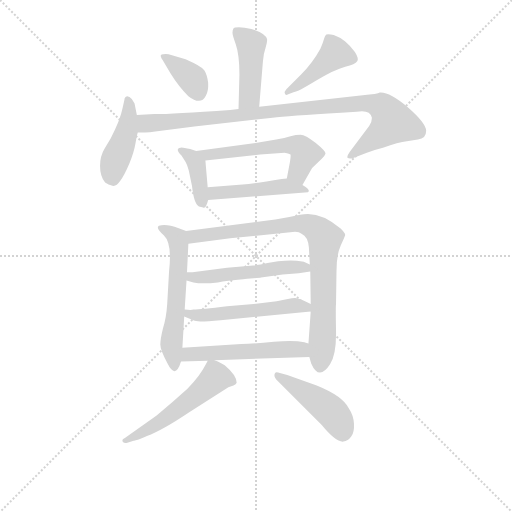
t = 0.00 s
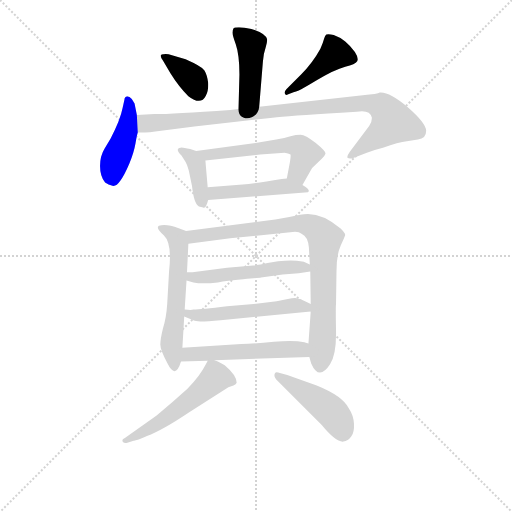
t = 2.05 s
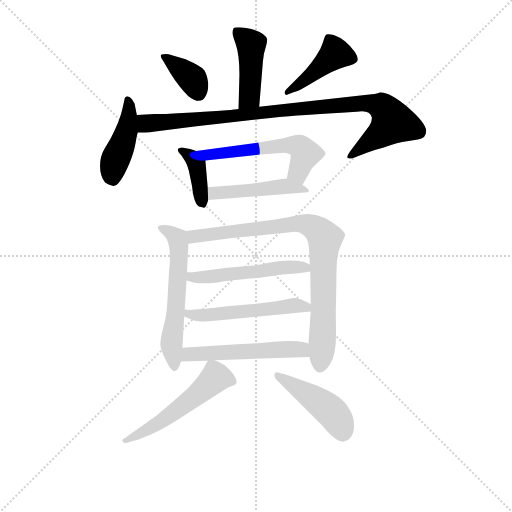
t = 4.09 s
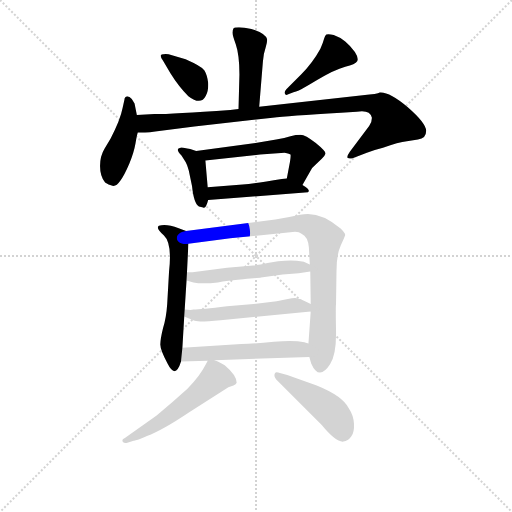
t = 6.14 s
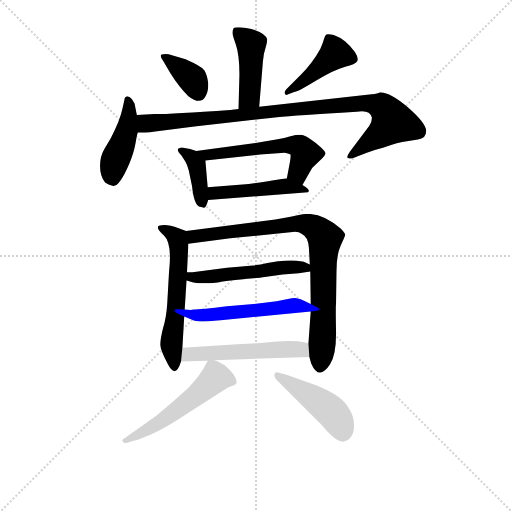
t = 8.19 s
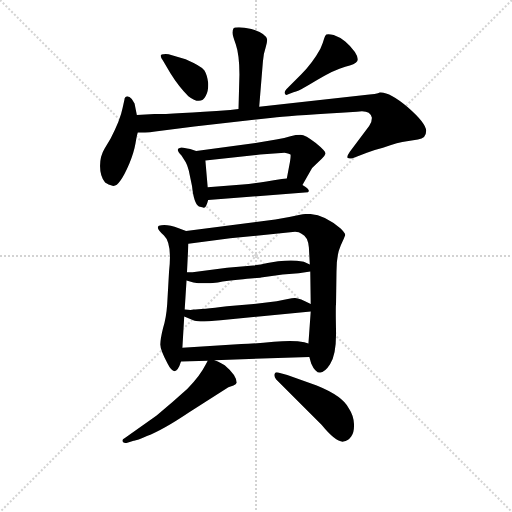
t = 10.23 s

The animated SVG that drew these frames (rendered in a browser with its animation timeline set to each time). Animation: 15 CSS @keyframes rules; one cycle of 10.23 s.

<svg version="1.1" viewBox="0 0 1024 1024" xmlns="http://www.w3.org/2000/svg">
  <g stroke="lightgray" stroke-dasharray="1,1" stroke-width="1" transform="scale(4, 4)">
    <line x1="0" y1="0" x2="256" y2="256"></line>
    <line x1="256" y1="0" x2="0" y2="256"></line>
    <line x1="128" y1="0" x2="128" y2="256"></line>
    <line x1="0" y1="128" x2="256" y2="128"></line>
  </g>
<g transform="scale(0.92, -0.92) translate(60, -900)">
   <style type="text/css">
    @keyframes keyframes0 {
      from {
       stroke: blue;
       stroke-dashoffset: 438;
       stroke-width: 128;
       }
       59% {
       animation-timing-function: step-end;
       stroke: blue;
       stroke-dashoffset: 0;
       stroke-width: 128;
       }
       to {
       stroke: black;
       stroke-width: 1024;
       }
       }
       #make-me-a-hanzi-animation-0 {
         animation: keyframes0 0.606445s both;
         animation-delay: 0.000000s;
         animation-timing-function: linear;
       }
    @keyframes keyframes1 {
      from {
       stroke: blue;
       stroke-dashoffset: 363;
       stroke-width: 128;
       }
       54% {
       animation-timing-function: step-end;
       stroke: blue;
       stroke-dashoffset: 0;
       stroke-width: 128;
       }
       to {
       stroke: black;
       stroke-width: 1024;
       }
       }
       #make-me-a-hanzi-animation-1 {
         animation: keyframes1 0.545410s both;
         animation-delay: 0.606445s;
         animation-timing-function: linear;
       }
    @keyframes keyframes2 {
      from {
       stroke: blue;
       stroke-dashoffset: 429;
       stroke-width: 128;
       }
       58% {
       animation-timing-function: step-end;
       stroke: blue;
       stroke-dashoffset: 0;
       stroke-width: 128;
       }
       to {
       stroke: black;
       stroke-width: 1024;
       }
       }
       #make-me-a-hanzi-animation-2 {
         animation: keyframes2 0.599121s both;
         animation-delay: 1.151855s;
         animation-timing-function: linear;
       }
    @keyframes keyframes3 {
      from {
       stroke: blue;
       stroke-dashoffset: 431;
       stroke-width: 128;
       }
       58% {
       animation-timing-function: step-end;
       stroke: blue;
       stroke-dashoffset: 0;
       stroke-width: 128;
       }
       to {
       stroke: black;
       stroke-width: 1024;
       }
       }
       #make-me-a-hanzi-animation-3 {
         animation: keyframes3 0.600749s both;
         animation-delay: 1.750977s;
         animation-timing-function: linear;
       }
    @keyframes keyframes4 {
      from {
       stroke: blue;
       stroke-dashoffset: 949;
       stroke-width: 128;
       }
       76% {
       animation-timing-function: step-end;
       stroke: blue;
       stroke-dashoffset: 0;
       stroke-width: 128;
       }
       to {
       stroke: black;
       stroke-width: 1024;
       }
       }
       #make-me-a-hanzi-animation-4 {
         animation: keyframes4 1.022298s both;
         animation-delay: 2.351725s;
         animation-timing-function: linear;
       }
    @keyframes keyframes5 {
      from {
       stroke: blue;
       stroke-dashoffset: 382;
       stroke-width: 128;
       }
       55% {
       animation-timing-function: step-end;
       stroke: blue;
       stroke-dashoffset: 0;
       stroke-width: 128;
       }
       to {
       stroke: black;
       stroke-width: 1024;
       }
       }
       #make-me-a-hanzi-animation-5 {
         animation: keyframes5 0.560872s both;
         animation-delay: 3.374023s;
         animation-timing-function: linear;
       }
    @keyframes keyframes6 {
      from {
       stroke: blue;
       stroke-dashoffset: 557;
       stroke-width: 128;
       }
       64% {
       animation-timing-function: step-end;
       stroke: blue;
       stroke-dashoffset: 0;
       stroke-width: 128;
       }
       to {
       stroke: black;
       stroke-width: 1024;
       }
       }
       #make-me-a-hanzi-animation-6 {
         animation: keyframes6 0.703288s both;
         animation-delay: 3.934896s;
         animation-timing-function: linear;
       }
    @keyframes keyframes7 {
      from {
       stroke: blue;
       stroke-dashoffset: 463;
       stroke-width: 128;
       }
       60% {
       animation-timing-function: step-end;
       stroke: blue;
       stroke-dashoffset: 0;
       stroke-width: 128;
       }
       to {
       stroke: black;
       stroke-width: 1024;
       }
       }
       #make-me-a-hanzi-animation-7 {
         animation: keyframes7 0.626790s both;
         animation-delay: 4.638184s;
         animation-timing-function: linear;
       }
    @keyframes keyframes8 {
      from {
       stroke: blue;
       stroke-dashoffset: 571;
       stroke-width: 128;
       }
       65% {
       animation-timing-function: step-end;
       stroke: blue;
       stroke-dashoffset: 0;
       stroke-width: 128;
       }
       to {
       stroke: black;
       stroke-width: 1024;
       }
       }
       #make-me-a-hanzi-animation-8 {
         animation: keyframes8 0.714681s both;
         animation-delay: 5.264974s;
         animation-timing-function: linear;
       }
    @keyframes keyframes9 {
      from {
       stroke: blue;
       stroke-dashoffset: 836;
       stroke-width: 128;
       }
       73% {
       animation-timing-function: step-end;
       stroke: blue;
       stroke-dashoffset: 0;
       stroke-width: 128;
       }
       to {
       stroke: black;
       stroke-width: 1024;
       }
       }
       #make-me-a-hanzi-animation-9 {
         animation: keyframes9 0.930339s both;
         animation-delay: 5.979655s;
         animation-timing-function: linear;
       }
    @keyframes keyframes10 {
      from {
       stroke: blue;
       stroke-dashoffset: 514;
       stroke-width: 128;
       }
       63% {
       animation-timing-function: step-end;
       stroke: blue;
       stroke-dashoffset: 0;
       stroke-width: 128;
       }
       to {
       stroke: black;
       stroke-width: 1024;
       }
       }
       #make-me-a-hanzi-animation-10 {
         animation: keyframes10 0.668294s both;
         animation-delay: 6.909993s;
         animation-timing-function: linear;
       }
    @keyframes keyframes11 {
      from {
       stroke: blue;
       stroke-dashoffset: 522;
       stroke-width: 128;
       }
       63% {
       animation-timing-function: step-end;
       stroke: blue;
       stroke-dashoffset: 0;
       stroke-width: 128;
       }
       to {
       stroke: black;
       stroke-width: 1024;
       }
       }
       #make-me-a-hanzi-animation-11 {
         animation: keyframes11 0.674805s both;
         animation-delay: 7.578288s;
         animation-timing-function: linear;
       }
    @keyframes keyframes12 {
      from {
       stroke: blue;
       stroke-dashoffset: 527;
       stroke-width: 128;
       }
       63% {
       animation-timing-function: step-end;
       stroke: blue;
       stroke-dashoffset: 0;
       stroke-width: 128;
       }
       to {
       stroke: black;
       stroke-width: 1024;
       }
       }
       #make-me-a-hanzi-animation-12 {
         animation: keyframes12 0.678874s both;
         animation-delay: 8.253092s;
         animation-timing-function: linear;
       }
    @keyframes keyframes13 {
      from {
       stroke: blue;
       stroke-dashoffset: 534;
       stroke-width: 128;
       }
       63% {
       animation-timing-function: step-end;
       stroke: blue;
       stroke-dashoffset: 0;
       stroke-width: 128;
       }
       to {
       stroke: black;
       stroke-width: 1024;
       }
       }
       #make-me-a-hanzi-animation-13 {
         animation: keyframes13 0.684570s both;
         animation-delay: 8.931966s;
         animation-timing-function: linear;
       }
    @keyframes keyframes14 {
      from {
       stroke: blue;
       stroke-dashoffset: 450;
       stroke-width: 128;
       }
       59% {
       animation-timing-function: step-end;
       stroke: blue;
       stroke-dashoffset: 0;
       stroke-width: 128;
       }
       to {
       stroke: black;
       stroke-width: 1024;
       }
       }
       #make-me-a-hanzi-animation-14 {
         animation: keyframes14 0.616211s both;
         animation-delay: 9.616536s;
         animation-timing-function: linear;
       }
</style>
<path d="M 503.5 668.0 L 511.5 766.0 Q 512.5 783.0 517.5 797.0 Q 521.5 810.0 520.5 815.0 Q 519.5 820.0 511.5 826.0 Q 502.5 832.0 486.5 837.0 Q 470.5 841.0 459.5 841.0 Q 448.5 841.0 447.5 838.0 Q 445.5 834.0 445.5 830.0 Q 444.5 826.0 452.5 804.0 Q 460.5 781.0 460.5 738.0 L 458.5 663.0 C 457.5 633.0 501.5 638.0 503.5 668.0 Z" fill="lightgray"></path> 
<path d="M 343.5 771.0 L 306.5 782.0 Q 299.5 783.0 295.5 782.0 Q 283.5 783.0 294.5 768.0 L 310.5 741.0 Q 328.5 712.0 349.5 691.0 Q 376.5 670.0 387.5 692.0 Q 393.5 702.0 392.5 720.0 Q 390.5 737.0 384.5 747.0 Q 377.5 756.0 343.5 771.0 Z" fill="lightgray"></path> 
<path d="M 569.5 696.0 L 579.5 700.0 Q 586.5 700.0 627.5 725.0 Q 667.5 749.0 690.5 755.0 Q 712.5 760.0 716.5 767.0 Q 720.5 773.0 711.5 787.0 Q 702.5 800.0 690.5 810.0 Q 677.5 820.0 665.5 824.0 Q 653.5 827.0 649.5 825.0 Q 646.5 823.0 644.5 816.0 Q 642.5 808.0 636.5 794.0 Q 619.5 763.0 594.5 738.0 L 562.5 706.0 Q 557.5 701.0 559.5 696.0 Q 560.5 691.0 569.5 696.0 Z" fill="lightgray"></path> 
<path d="M 237.5 650.0 L 232.5 675.0 L 226.5 685.0 Q 221.5 691.0 216.5 691.0 Q 210.5 690.0 210.5 683.0 L 206.5 665.0 Q 201.5 639.0 180.5 599.0 L 167.5 577.0 Q 157.5 561.0 157.5 539.0 Q 157.5 516.0 168.5 503.0 Q 175.5 498.0 184.5 496.0 Q 192.5 494.0 201.5 507.0 Q 210.5 519.0 221.5 545.0 Q 231.5 570.0 234.5 588.0 Q 237.5 606.0 239.5 612.0 L 237.5 650.0 Z" fill="lightgray"></path> 
<path d="M 728.5 693.0 L 503.5 668.0 L 458.5 663.0 L 440.5 661.0 Q 315.5 652.0 275.5 652.0 L 237.5 650.0 C 207.5 648.0 209.5 612.0 239.5 612.0 L 255.5 612.0 Q 265.5 612.0 277.5 614.0 L 362.5 625.0 L 532.5 644.0 Q 564.5 648.0 681.5 655.0 L 715.5 657.0 Q 744.5 662.0 748.5 644.0 Q 748.5 633.0 742.5 626.0 L 700.5 570.0 Q 693.5 560.0 695.5 557.0 Q 698.5 554.0 706.5 556.0 L 737.5 568.0 Q 755.5 575.0 772.5 579.0 Q 806.5 591.0 824.5 593.0 L 848.5 597.0 Q 866.5 599.0 866.5 616.0 Q 865.5 633.0 826.5 667.0 Q 786.5 701.0 765.5 699.0 Q 761.5 696.0 728.5 693.0 Z" fill="lightgray"></path> 
<path d="M 366.5 572.0 L 353.5 576.0 Q 333.5 581.0 332.5 579.0 Q 319.5 577.0 334.5 562.0 L 343.5 548.0 Q 346.5 543.0 350.5 529.0 L 357.5 495.0 Q 361.5 457.0 372.5 451.0 L 381.5 449.0 Q 387.5 445.0 392.5 465.0 L 391.5 493.0 L 386.5 551.0 C 385.5 566.0 385.5 566.0 366.5 572.0 Z" fill="lightgray"></path> 
<path d="M 597.5 498.0 L 618.5 535.0 L 639.5 555.0 Q 645.5 560.0 647.5 566.0 Q 648.5 571.0 626.5 589.0 Q 603.5 607.0 593.5 607.0 Q 583.5 607.0 571.5 604.0 Q 559.5 600.0 540.5 597.0 L 495.5 589.0 L 366.5 572.0 C 336.5 568.0 356.5 548.0 386.5 551.0 L 505.5 564.0 L 558.5 568.0 Q 570.5 566.0 571.5 564.0 Q 572.5 562.0 570.5 549.0 L 563.5 512.0 C 557.5 483.0 582.5 472.0 597.5 498.0 Z" fill="lightgray"></path> 
<path d="M 392.5 465.0 L 609.5 482.0 Q 616.5 487.0 597.5 498.0 C 573.5 513.0 573.5 513.0 563.5 512.0 L 552.5 511.0 Q 494.5 501.0 467.5 499.0 L 391.5 493.0 C 361.5 491.0 362.5 463.0 392.5 465.0 Z" fill="lightgray"></path> 
<path d="M 344.5 398.0 L 328.5 404.0 Q 299.5 415.0 285.5 409.0 Q 277.5 405.0 296.5 388.0 Q 314.5 371.0 307.5 310.0 L 303.5 239.0 Q 301.5 209.0 294.5 187.0 Q 288.5 163.0 288.5 151.0 Q 288.5 139.0 304.5 109.0 Q 321.5 75.0 333.5 114.0 L 336.5 144.0 L 340.5 212.0 L 341.5 227.0 L 345.5 290.0 L 346.5 308.0 L 349.5 370.0 C 350.5 396.0 350.5 396.0 344.5 398.0 Z" fill="lightgray"></path> 
<path d="M 612.5 124.0 L 616.5 110.0 Q 633.5 71.0 657.5 108.0 Q 671.5 129.0 670.5 181.0 Q 669.5 233.0 670.5 239.0 L 671.5 310.0 Q 671.5 346.0 680.5 366.0 Q 689.5 385.0 690.5 389.0 Q 690.5 393.0 680.5 403.0 Q 634.5 443.0 592.5 433.0 Q 566.5 427.0 538.5 423.0 L 344.5 398.0 C 314.5 394.0 319.5 366.0 349.5 370.0 L 440.5 382.0 L 581.5 396.0 Q 590.5 396.0 595.5 392.0 Q 609.5 386.0 611.5 362.0 L 613.5 325.0 L 614.5 310.0 L 615.5 239.0 L 615.5 223.0 L 610.5 153.0 L 612.5 124.0 Z" fill="lightgray"></path> 
<path d="M 600.5 331.0 L 585.5 333.0 Q 571.5 335.0 544.5 332.0 L 521.5 328.0 Q 505.5 324.0 490.5 323.0 L 433.5 318.0 L 358.5 308.0 L 346.5 308.0 C 316.5 308.0 316.5 298.0 345.5 290.0 L 360.5 286.0 Q 379.5 282.0 413.5 286.0 Q 432.5 290.0 468.5 293.0 Q 504.5 296.0 507.5 297.0 L 554.5 303.0 L 589.5 306.0 L 614.5 310.0 C 637.5 314.0 637.5 314.0 613.5 325.0 L 600.5 331.0 Z" fill="lightgray"></path> 
<path d="M 615.5 239.0 Q 589.5 253.0 580.5 252.0 Q 570.5 251.0 541.5 245.0 L 491.5 239.0 L 433.5 234.0 Q 376.5 227.0 360.5 227.0 Q 356.5 225.0 341.5 227.0 C 311.5 230.0 312.5 224.0 340.5 212.0 L 361.5 203.0 Q 367.5 199.0 419.5 204.0 L 615.5 223.0 C 641.5 226.0 641.5 226.0 615.5 239.0 Z" fill="lightgray"></path> 
<path d="M 406.5 117.0 L 612.5 124.0 C 642.5 125.0 638.5 144.0 610.5 153.0 L 601.5 156.0 Q 578.5 161.0 535.5 157.0 Q 491.5 153.0 464.5 152.0 L 336.5 144.0 C 306.5 142.0 303.5 113.0 333.5 114.0 L 391.5 116.0 L 406.5 117.0 Z" fill="lightgray"></path> 
<path d="M 391.5 116.0 L 387.5 108.0 Q 374.5 82.0 347.5 55.0 Q 314.5 25.0 280.5 -3.0 L 211.5 -52.0 Q 204.5 -55.0 206.5 -60.0 Q 208.5 -65.0 218.5 -62.0 L 230.5 -58.0 Q 235.5 -59.0 259.5 -48.0 Q 292.5 -36.0 350.5 3.0 L 436.5 58.0 L 447.5 62.0 Q 453.5 64.0 454.5 68.0 Q 454.5 84.0 428.5 106.0 Q 418.5 112.0 413.5 114.0 Q 408.5 116.0 406.5 117.0 C 394.5 122.0 394.5 122.0 391.5 116.0 Z" fill="lightgray"></path> 
<path d="M 540.5 75.0 L 639.5 -24.0 Q 670.5 -62.0 686.5 -60.0 Q 696.5 -59.0 703.5 -49.0 Q 710.5 -40.0 709.5 -21.0 Q 708.5 -3.0 698.5 12.0 Q 685.5 39.0 628.5 62.0 L 564.5 85.0 L 544.5 90.0 Q 539.5 92.0 537.5 88.0 Q 534.5 83.0 540.5 75.0 Z" fill="lightgray"></path> 
      <clipPath id="make-me-a-hanzi-clip-0">
      <path d="M 503.5 668.0 L 511.5 766.0 Q 512.5 783.0 517.5 797.0 Q 521.5 810.0 520.5 815.0 Q 519.5 820.0 511.5 826.0 Q 502.5 832.0 486.5 837.0 Q 470.5 841.0 459.5 841.0 Q 448.5 841.0 447.5 838.0 Q 445.5 834.0 445.5 830.0 Q 444.5 826.0 452.5 804.0 Q 460.5 781.0 460.5 738.0 L 458.5 663.0 C 457.5 633.0 501.5 638.0 503.5 668.0 Z" fill="lightgray"></path>
      </clipPath>
      <path clip-path="url(#make-me-a-hanzi-clip-0)" d="M 455.5 832.0 L 486.5 803.0 L 482.5 689.0 L 465.5 670.0 " fill="none" id="make-me-a-hanzi-animation-0" stroke-dasharray="310 620" stroke-linecap="round"></path>

      <clipPath id="make-me-a-hanzi-clip-1">
      <path d="M 343.5 771.0 L 306.5 782.0 Q 299.5 783.0 295.5 782.0 Q 283.5 783.0 294.5 768.0 L 310.5 741.0 Q 328.5 712.0 349.5 691.0 Q 376.5 670.0 387.5 692.0 Q 393.5 702.0 392.5 720.0 Q 390.5 737.0 384.5 747.0 Q 377.5 756.0 343.5 771.0 Z" fill="lightgray"></path>
      </clipPath>
      <path clip-path="url(#make-me-a-hanzi-clip-1)" d="M 301.5 775.0 L 354.5 732.0 L 371.5 697.0 " fill="none" id="make-me-a-hanzi-animation-1" stroke-dasharray="235 470" stroke-linecap="round"></path>

      <clipPath id="make-me-a-hanzi-clip-2">
      <path d="M 569.5 696.0 L 579.5 700.0 Q 586.5 700.0 627.5 725.0 Q 667.5 749.0 690.5 755.0 Q 712.5 760.0 716.5 767.0 Q 720.5 773.0 711.5 787.0 Q 702.5 800.0 690.5 810.0 Q 677.5 820.0 665.5 824.0 Q 653.5 827.0 649.5 825.0 Q 646.5 823.0 644.5 816.0 Q 642.5 808.0 636.5 794.0 Q 619.5 763.0 594.5 738.0 L 562.5 706.0 Q 557.5 701.0 559.5 696.0 Q 560.5 691.0 569.5 696.0 Z" fill="lightgray"></path>
      </clipPath>
      <path clip-path="url(#make-me-a-hanzi-clip-2)" d="M 705.5 772.0 L 668.5 784.0 L 611.5 732.0 L 564.5 700.0 " fill="none" id="make-me-a-hanzi-animation-2" stroke-dasharray="301 602" stroke-linecap="round"></path>

      <clipPath id="make-me-a-hanzi-clip-3">
      <path d="M 237.5 650.0 L 232.5 675.0 L 226.5 685.0 Q 221.5 691.0 216.5 691.0 Q 210.5 690.0 210.5 683.0 L 206.5 665.0 Q 201.5 639.0 180.5 599.0 L 167.5 577.0 Q 157.5 561.0 157.5 539.0 Q 157.5 516.0 168.5 503.0 Q 175.5 498.0 184.5 496.0 Q 192.5 494.0 201.5 507.0 Q 210.5 519.0 221.5 545.0 Q 231.5 570.0 234.5 588.0 Q 237.5 606.0 239.5 612.0 L 237.5 650.0 Z" fill="lightgray"></path>
      </clipPath>
      <path clip-path="url(#make-me-a-hanzi-clip-3)" d="M 218.5 683.0 L 215.5 617.0 L 187.5 544.0 L 185.5 513.0 " fill="none" id="make-me-a-hanzi-animation-3" stroke-dasharray="303 606" stroke-linecap="round"></path>

      <clipPath id="make-me-a-hanzi-clip-4">
      <path d="M 728.5 693.0 L 503.5 668.0 L 458.5 663.0 L 440.5 661.0 Q 315.5 652.0 275.5 652.0 L 237.5 650.0 C 207.5 648.0 209.5 612.0 239.5 612.0 L 255.5 612.0 Q 265.5 612.0 277.5 614.0 L 362.5 625.0 L 532.5 644.0 Q 564.5 648.0 681.5 655.0 L 715.5 657.0 Q 744.5 662.0 748.5 644.0 Q 748.5 633.0 742.5 626.0 L 700.5 570.0 Q 693.5 560.0 695.5 557.0 Q 698.5 554.0 706.5 556.0 L 737.5 568.0 Q 755.5 575.0 772.5 579.0 Q 806.5 591.0 824.5 593.0 L 848.5 597.0 Q 866.5 599.0 866.5 616.0 Q 865.5 633.0 826.5 667.0 Q 786.5 701.0 765.5 699.0 Q 761.5 696.0 728.5 693.0 Z" fill="lightgray"></path>
      </clipPath>
      <path clip-path="url(#make-me-a-hanzi-clip-4)" d="M 243.5 619.0 L 259.5 632.0 L 572.5 663.0 L 739.5 676.0 L 770.5 668.0 L 784.5 654.0 L 792.5 632.0 L 701.5 562.0 " fill="none" id="make-me-a-hanzi-animation-4" stroke-dasharray="821 1642" stroke-linecap="round"></path>

      <clipPath id="make-me-a-hanzi-clip-5">
      <path d="M 366.5 572.0 L 353.5 576.0 Q 333.5 581.0 332.5 579.0 Q 319.5 577.0 334.5 562.0 L 343.5 548.0 Q 346.5 543.0 350.5 529.0 L 357.5 495.0 Q 361.5 457.0 372.5 451.0 L 381.5 449.0 Q 387.5 445.0 392.5 465.0 L 391.5 493.0 L 386.5 551.0 C 385.5 566.0 385.5 566.0 366.5 572.0 Z" fill="lightgray"></path>
      </clipPath>
      <path clip-path="url(#make-me-a-hanzi-clip-5)" d="M 334.5 571.0 L 359.5 556.0 L 367.5 541.0 L 380.5 462.0 " fill="none" id="make-me-a-hanzi-animation-5" stroke-dasharray="254 508" stroke-linecap="round"></path>

      <clipPath id="make-me-a-hanzi-clip-6">
      <path d="M 597.5 498.0 L 618.5 535.0 L 639.5 555.0 Q 645.5 560.0 647.5 566.0 Q 648.5 571.0 626.5 589.0 Q 603.5 607.0 593.5 607.0 Q 583.5 607.0 571.5 604.0 Q 559.5 600.0 540.5 597.0 L 495.5 589.0 L 366.5 572.0 C 336.5 568.0 356.5 548.0 386.5 551.0 L 505.5 564.0 L 558.5 568.0 Q 570.5 566.0 571.5 564.0 Q 572.5 562.0 570.5 549.0 L 563.5 512.0 C 557.5 483.0 582.5 472.0 597.5 498.0 Z" fill="lightgray"></path>
      </clipPath>
      <path clip-path="url(#make-me-a-hanzi-clip-6)" d="M 374.5 569.0 L 392.5 563.0 L 551.5 584.0 L 590.5 582.0 L 603.5 566.0 L 588.5 524.0 L 594.5 508.0 " fill="none" id="make-me-a-hanzi-animation-6" stroke-dasharray="429 858" stroke-linecap="round"></path>

      <clipPath id="make-me-a-hanzi-clip-7">
      <path d="M 392.5 465.0 L 609.5 482.0 Q 616.5 487.0 597.5 498.0 C 573.5 513.0 573.5 513.0 563.5 512.0 L 552.5 511.0 Q 494.5 501.0 467.5 499.0 L 391.5 493.0 C 361.5 491.0 362.5 463.0 392.5 465.0 Z" fill="lightgray"></path>
      </clipPath>
      <path clip-path="url(#make-me-a-hanzi-clip-7)" d="M 399.5 472.0 L 406.5 480.0 L 545.5 495.0 L 601.5 486.0 " fill="none" id="make-me-a-hanzi-animation-7" stroke-dasharray="335 670" stroke-linecap="round"></path>

      <clipPath id="make-me-a-hanzi-clip-8">
      <path d="M 344.5 398.0 L 328.5 404.0 Q 299.5 415.0 285.5 409.0 Q 277.5 405.0 296.5 388.0 Q 314.5 371.0 307.5 310.0 L 303.5 239.0 Q 301.5 209.0 294.5 187.0 Q 288.5 163.0 288.5 151.0 Q 288.5 139.0 304.5 109.0 Q 321.5 75.0 333.5 114.0 L 336.5 144.0 L 340.5 212.0 L 341.5 227.0 L 345.5 290.0 L 346.5 308.0 L 349.5 370.0 C 350.5 396.0 350.5 396.0 344.5 398.0 Z" fill="lightgray"></path>
      </clipPath>
      <path clip-path="url(#make-me-a-hanzi-clip-8)" d="M 292.5 404.0 L 315.5 392.0 L 327.5 373.0 L 322.5 221.0 L 312.5 150.0 L 319.5 108.0 " fill="none" id="make-me-a-hanzi-animation-8" stroke-dasharray="443 886" stroke-linecap="round"></path>

      <clipPath id="make-me-a-hanzi-clip-9">
      <path d="M 612.5 124.0 L 616.5 110.0 Q 633.5 71.0 657.5 108.0 Q 671.5 129.0 670.5 181.0 Q 669.5 233.0 670.5 239.0 L 671.5 310.0 Q 671.5 346.0 680.5 366.0 Q 689.5 385.0 690.5 389.0 Q 690.5 393.0 680.5 403.0 Q 634.5 443.0 592.5 433.0 Q 566.5 427.0 538.5 423.0 L 344.5 398.0 C 314.5 394.0 319.5 366.0 349.5 370.0 L 440.5 382.0 L 581.5 396.0 Q 590.5 396.0 595.5 392.0 Q 609.5 386.0 611.5 362.0 L 613.5 325.0 L 614.5 310.0 L 615.5 239.0 L 615.5 223.0 L 610.5 153.0 L 612.5 124.0 Z" fill="lightgray"></path>
      </clipPath>
      <path clip-path="url(#make-me-a-hanzi-clip-9)" d="M 352.5 392.0 L 361.5 386.0 L 589.5 414.0 L 631.5 400.0 L 646.5 382.0 L 643.5 192.0 L 636.5 111.0 " fill="none" id="make-me-a-hanzi-animation-9" stroke-dasharray="708 1416" stroke-linecap="round"></path>

      <clipPath id="make-me-a-hanzi-clip-10">
      <path d="M 600.5 331.0 L 585.5 333.0 Q 571.5 335.0 544.5 332.0 L 521.5 328.0 Q 505.5 324.0 490.5 323.0 L 433.5 318.0 L 358.5 308.0 L 346.5 308.0 C 316.5 308.0 316.5 298.0 345.5 290.0 L 360.5 286.0 Q 379.5 282.0 413.5 286.0 Q 432.5 290.0 468.5 293.0 Q 504.5 296.0 507.5 297.0 L 554.5 303.0 L 589.5 306.0 L 614.5 310.0 C 637.5 314.0 637.5 314.0 613.5 325.0 L 600.5 331.0 Z" fill="lightgray"></path>
      </clipPath>
      <path clip-path="url(#make-me-a-hanzi-clip-10)" d="M 352.5 303.0 L 357.5 297.0 L 389.5 297.0 L 553.5 319.0 L 606.5 317.0 " fill="none" id="make-me-a-hanzi-animation-10" stroke-dasharray="386 772" stroke-linecap="round"></path>

      <clipPath id="make-me-a-hanzi-clip-11">
      <path d="M 615.5 239.0 Q 589.5 253.0 580.5 252.0 Q 570.5 251.0 541.5 245.0 L 491.5 239.0 L 433.5 234.0 Q 376.5 227.0 360.5 227.0 Q 356.5 225.0 341.5 227.0 C 311.5 230.0 312.5 224.0 340.5 212.0 L 361.5 203.0 Q 367.5 199.0 419.5 204.0 L 615.5 223.0 C 641.5 226.0 641.5 226.0 615.5 239.0 Z" fill="lightgray"></path>
      </clipPath>
      <path clip-path="url(#make-me-a-hanzi-clip-11)" d="M 347.5 219.0 L 387.5 214.0 L 582.5 236.0 L 603.5 234.0 L 607.5 227.0 " fill="none" id="make-me-a-hanzi-animation-11" stroke-dasharray="394 788" stroke-linecap="round"></path>

      <clipPath id="make-me-a-hanzi-clip-12">
      <path d="M 406.5 117.0 L 612.5 124.0 C 642.5 125.0 638.5 144.0 610.5 153.0 L 601.5 156.0 Q 578.5 161.0 535.5 157.0 Q 491.5 153.0 464.5 152.0 L 336.5 144.0 C 306.5 142.0 303.5 113.0 333.5 114.0 L 391.5 116.0 L 406.5 117.0 Z" fill="lightgray"></path>
      </clipPath>
      <path clip-path="url(#make-me-a-hanzi-clip-12)" d="M 340.5 121.0 L 358.5 131.0 L 528.5 140.0 L 593.5 141.0 L 604.5 131.0 " fill="none" id="make-me-a-hanzi-animation-12" stroke-dasharray="399 798" stroke-linecap="round"></path>

      <clipPath id="make-me-a-hanzi-clip-13">
      <path d="M 391.5 116.0 L 387.5 108.0 Q 374.5 82.0 347.5 55.0 Q 314.5 25.0 280.5 -3.0 L 211.5 -52.0 Q 204.5 -55.0 206.5 -60.0 Q 208.5 -65.0 218.5 -62.0 L 230.5 -58.0 Q 235.5 -59.0 259.5 -48.0 Q 292.5 -36.0 350.5 3.0 L 436.5 58.0 L 447.5 62.0 Q 453.5 64.0 454.5 68.0 Q 454.5 84.0 428.5 106.0 Q 418.5 112.0 413.5 114.0 Q 408.5 116.0 406.5 117.0 C 394.5 122.0 394.5 122.0 391.5 116.0 Z" fill="lightgray"></path>
      </clipPath>
      <path clip-path="url(#make-me-a-hanzi-clip-13)" d="M 445.5 72.0 L 409.5 79.0 L 291.5 -16.0 L 212.5 -58.0 " fill="none" id="make-me-a-hanzi-animation-13" stroke-dasharray="406 812" stroke-linecap="round"></path>

      <clipPath id="make-me-a-hanzi-clip-14">
      <path d="M 540.5 75.0 L 639.5 -24.0 Q 670.5 -62.0 686.5 -60.0 Q 696.5 -59.0 703.5 -49.0 Q 710.5 -40.0 709.5 -21.0 Q 708.5 -3.0 698.5 12.0 Q 685.5 39.0 628.5 62.0 L 564.5 85.0 L 544.5 90.0 Q 539.5 92.0 537.5 88.0 Q 534.5 83.0 540.5 75.0 Z" fill="lightgray"></path>
      </clipPath>
      <path clip-path="url(#make-me-a-hanzi-clip-14)" d="M 542.5 82.0 L 650.5 14.0 L 674.5 -14.0 L 685.5 -41.0 " fill="none" id="make-me-a-hanzi-animation-14" stroke-dasharray="322 644" stroke-linecap="round"></path>

</g>
</svg>
